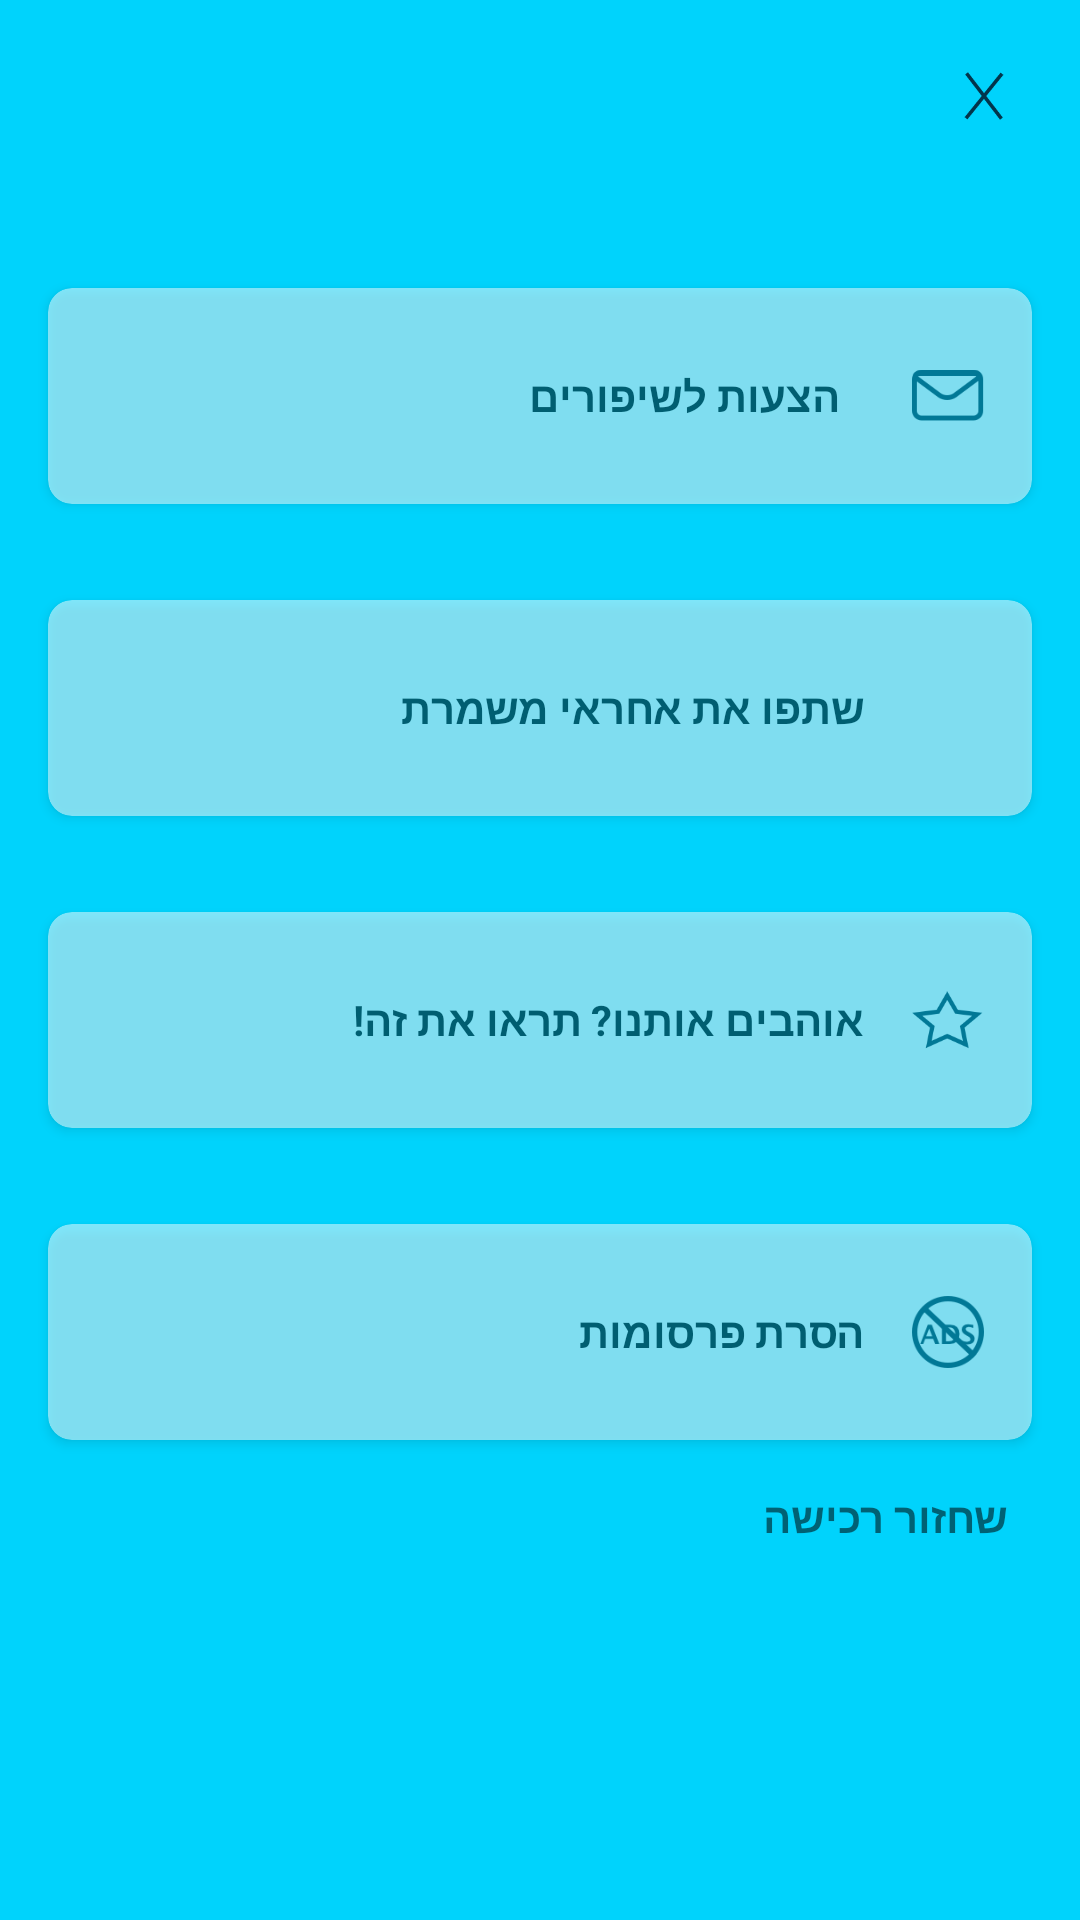

This screen was rendered from an Android layout file. Write that file and the resources it references.
<!-- AndroidManifest.xml: application theme AppTheme -->
<!-- res/layout/dialog_more_view.xml -->
<?xml version="1.0" encoding="utf-8"?>
<androidx.constraintlayout.widget.ConstraintLayout xmlns:android="http://schemas.android.com/apk/res/android"
    xmlns:app="http://schemas.android.com/apk/res-auto"
    android:layout_width="match_parent"
    android:layout_height="match_parent"
    android:layoutDirection="rtl"
    android:background="@color/cayanSelection">

    <ImageView
        android:id="@+id/close_btn"
        android:layout_width="16dp"
        android:layout_height="16dp"
        android:layout_margin="24dp"
        android:src="@drawable/x_icon"
        app:layout_constraintStart_toStartOf="parent"
        app:layout_constraintTop_toTopOf="parent" />

    <androidx.cardview.widget.CardView
        android:id="@+id/more_suggestions"
        android:layout_width="match_parent"
        android:layout_height="72dp"
        android:layout_marginStart="16dp"
        android:layout_marginTop="96dp"
        android:layout_marginEnd="16dp"
        android:background="@android:color/white"
        android:padding="8dp"
        app:cardCornerRadius="8dp"
        android:alpha="0.5"
        app:layout_constraintTop_toTopOf="parent">

        <LinearLayout
            android:layout_width="match_parent"
            android:layout_height="match_parent"
            android:layout_margin="16dp"
            android:gravity="center_vertical"
            android:orientation="horizontal">

            <ImageView
                android:layout_width="24dp"
                android:layout_height="24dp"
                android:layout_marginEnd="16dp"
                android:src="@drawable/envelope_icon" />

            <TextView
                android:layout_width="match_parent"
                android:layout_height="match_parent"
                android:background="@android:color/white"
                android:drawablePadding="8dp"
                android:textColor="@color/black"
                android:textStyle="bold"
                android:gravity="center_vertical"
                android:padding="8dp"
                android:text="@string/suggest_improvements" />

        </LinearLayout>
    </androidx.cardview.widget.CardView>

    <androidx.cardview.widget.CardView
        android:id="@+id/share_app_link"
        android:layout_width="match_parent"
        android:layout_height="72dp"
        android:layout_marginStart="16dp"
        android:layout_marginTop="32dp"
        android:layout_marginEnd="16dp"
        android:background="@android:color/white"
        android:padding="8dp"
        android:alpha="0.5"
        app:cardCornerRadius="8dp"
        app:layout_constraintTop_toBottomOf="@+id/more_suggestions">

        <LinearLayout
            android:layout_width="match_parent"
            android:layout_height="match_parent"
            android:layout_margin="16dp"
            android:gravity="center_vertical"
            android:orientation="horizontal">

            <ImageView
                android:layout_width="24dp"
                android:layout_height="24dp"
                android:layout_marginEnd="16dp"
                android:src="@drawable/ic_baseline_share_24" />

            <TextView
                android:layout_width="match_parent"
                android:layout_height="match_parent"
                android:background="@android:color/white"
                android:textColor="@color/black"
                android:textStyle="bold"
                android:gravity="center_vertical"
                android:text="@string/share_this_app" />

        </LinearLayout>
    </androidx.cardview.widget.CardView>

    <androidx.cardview.widget.CardView
        android:id="@+id/like_us"
        android:layout_width="match_parent"
        android:layout_height="72dp"
        android:layout_marginStart="16dp"
        android:layout_marginTop="32dp"
        android:layout_marginEnd="16dp"
        android:background="@android:color/white"
        android:alpha="0.5"
        android:padding="8dp"
        app:cardCornerRadius="8dp"
        app:layout_constraintTop_toBottomOf="@+id/share_app_link">

        <LinearLayout
            android:layout_width="match_parent"
            android:layout_height="match_parent"
            android:layout_margin="16dp"
            android:gravity="center_vertical"
            android:orientation="horizontal">

            <ImageView
                android:layout_marginEnd="16dp"
                android:layout_width="24dp"
                android:layout_height="24dp"
                android:src="@drawable/ic_rate_us" />

            <TextView
                android:layout_width="match_parent"
                android:layout_height="match_parent"
                android:background="@android:color/white"
                android:drawablePadding="8dp"
                android:gravity="center_vertical"
                android:textColor="@color/black"
                android:textStyle="bold"
                android:text="@string/like_us_share_us" />

        </LinearLayout>
    </androidx.cardview.widget.CardView>

    <androidx.cardview.widget.CardView
        android:id="@+id/remove_ads"
        android:layout_width="match_parent"
        android:layout_height="72dp"
        android:layout_marginStart="16dp"
        android:layout_marginTop="32dp"
        android:layout_marginEnd="16dp"
        android:background="@android:color/white"
        android:padding="8dp"
        android:alpha="0.5"
        app:cardCornerRadius="8dp"
        app:layout_constraintTop_toBottomOf="@+id/like_us">

        <LinearLayout
            android:layout_width="match_parent"
            android:layout_height="match_parent"
            android:layout_margin="16dp"
            android:gravity="center_vertical"
            android:orientation="horizontal">

            <ImageView
                android:layout_width="24dp"
                android:layout_height="24dp"
                android:layout_marginEnd="16dp"
                android:src="@drawable/no_ads_icon" />

            <TextView
                android:layout_width="match_parent"
                android:layout_height="match_parent"
                android:background="@android:color/white"
                android:textColor="@color/black"
                android:textStyle="bold"
                android:gravity="center_vertical"
                android:text="@string/remove_ads" />

        </LinearLayout>
    </androidx.cardview.widget.CardView>

    <TextView
        android:id="@+id/purchase_recovery"
        android:layout_width="wrap_content"
        android:layout_height="wrap_content"
        android:textStyle="bold"
        android:padding="8dp"
        android:textSize="14sp"
        android:text="@string/purchase_recovery"
        app:layout_constraintTop_toBottomOf="@+id/remove_ads"
        app:layout_constraintStart_toStartOf="@+id/remove_ads"
        android:layout_marginTop="8dp"/>
</androidx.constraintlayout.widget.ConstraintLayout>
<!-- resources referenced by this layout -->
<resources>
  <color name="cayanSelection">#00D3FC</color>
  <!-- drawable envelope_icon: png bitmap (drawable, 2433 bytes) -->
  <!-- drawable ic_rate_us: png bitmap (drawable, 4061 bytes) -->
  <!-- drawable no_ads_icon: png bitmap (drawable, 5035 bytes) -->
  <!-- drawable x_icon: png bitmap (drawable, 3796 bytes) -->
  <string name="like_us_share_us">אוהבים אותנו? תראו את זה!</string>
  <string name="purchase_recovery">שחזור רכישה</string>
  <string name="remove_ads">הסרת פרסומות</string>
  <string name="share_this_app">שתפו את אחראי משמרת</string>
  <string name="suggest_improvements">הצעות לשיפורים</string>
  <style name="AppTheme" parent="Theme.AppCompat.Light.NoActionBar">
          
          <item name="colorPrimary">@color/darkBlue</item>
          <item name="colorPrimaryDark">@color/darkBlue</item>
          <item name="colorAccent">@color/colorAccent</item>
          <item name="bottomSheetDialogTheme">@style/CustomBottomSheetDialog</item>
      </style>
  <color name="darkBlue">#2C2F4B</color>
  <color name="colorAccent">#03DAC5</color>
  <style name="CustomBottomSheetDialog" parent="@style/ThemeOverlay.MaterialComponents.BottomSheetDialog">
          <item name="bottomSheetStyle">@style/CustomBottomSheet</item>
      </style>
  <style name="CustomBottomSheet" parent="Widget.MaterialComponents.BottomSheet">
          <item name="shapeAppearanceOverlay">@style/CustomShapeAppearanceBottomSheetDialog</item>
      </style>
  <style name="CustomShapeAppearanceBottomSheetDialog" parent="">
          <item name="cornerFamily">rounded</item>
          <item name="cornerSizeTopRight">16dp</item>
          <item name="cornerSizeTopLeft">16dp</item>
          <item name="cornerSizeBottomRight">0dp</item>
          <item name="cornerSizeBottomLeft">0dp</item>
      </style>
  <!-- not gathered from this repository: default colours our renderer supplied (Android Studio template values) -->
  <color name="black">#FF000000</color>
</resources>
